Image classification data set "Augmented" (Leo-Thomas/K-Pipelines on GitHub). Class labels (2): corrosion, no corrosion.

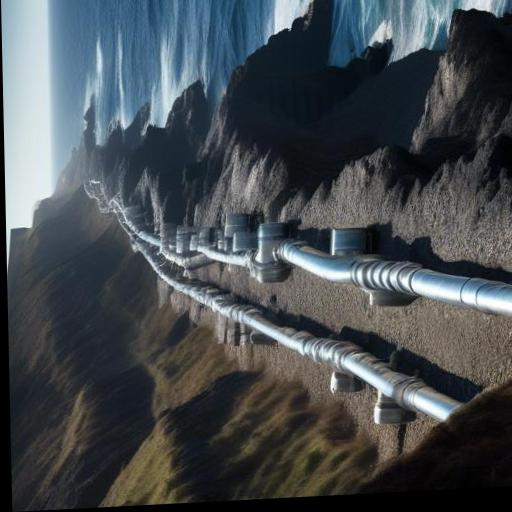
Label: no corrosion

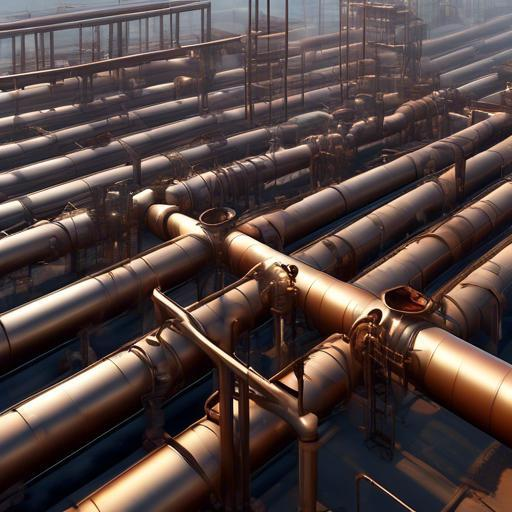
Label: no corrosion

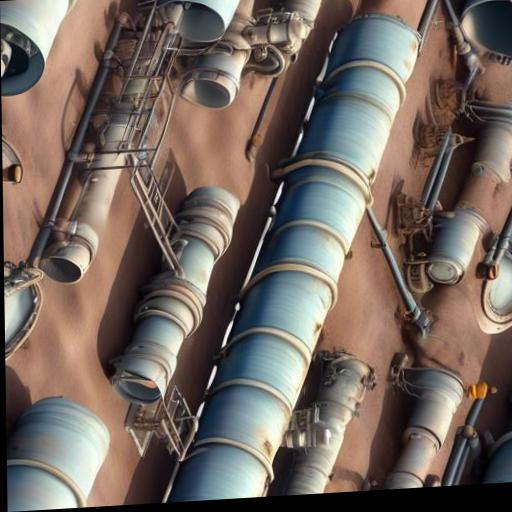
Label: no corrosion

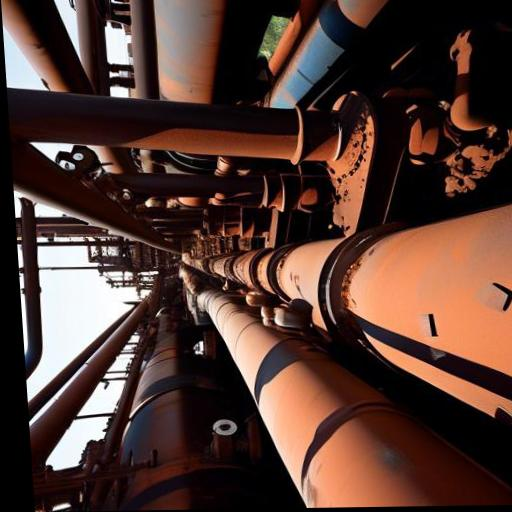
Label: corrosion

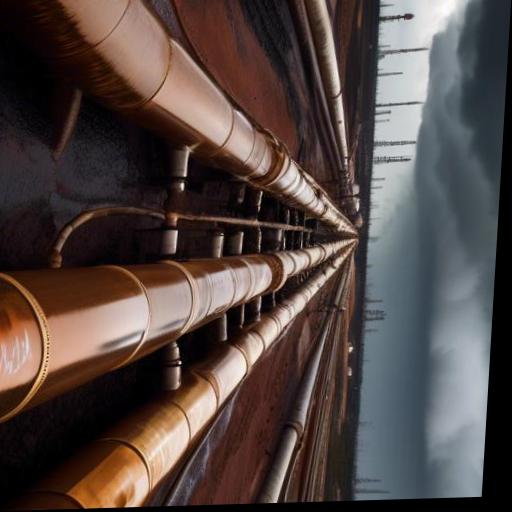
Label: corrosion

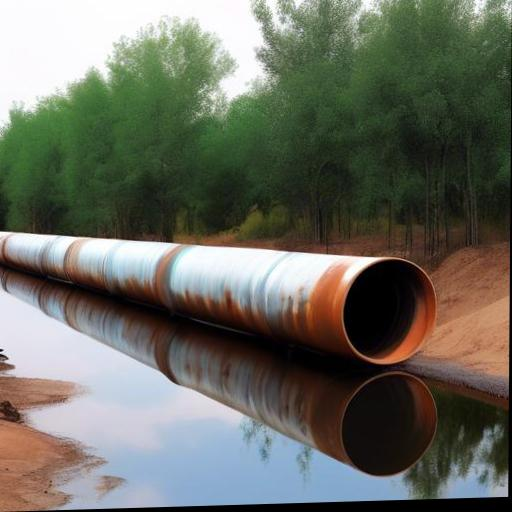
Label: corrosion
